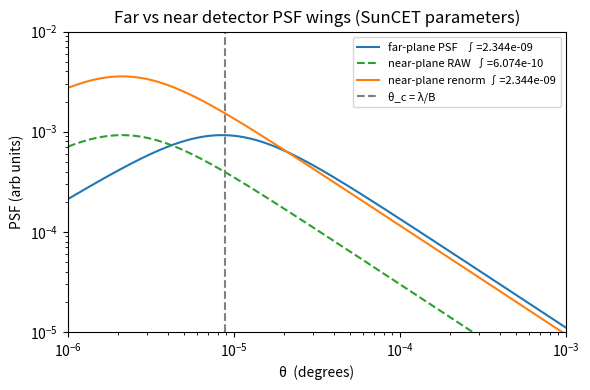

Write the Python code that produced this figure.
import numpy as np
import matplotlib.pyplot as plt
from scipy import special

# ------------------------------------------------------------------
# PSD parameters (Martínez‑Galarce SUVI style)
A = 610.322
B = 120                    # break spatial frequency (mm⁻¹)
C = 1.089
K = 1.0 / (2 * np.sqrt(np.pi)) * special.gamma((C + 1) / 2) / special.gamma(C / 2)

lambda_ang = 185.0          # Å
lambda_mm  = lambda_ang * 1e-7  # mm

# ------------------------------------------------------------------
# Angular grid (degrees → radians)
th_deg = np.logspace(-6, 1, 2000)
th_rad = np.deg2rad(th_deg)

# 2‑D PSD evaluated at f = θ/λ  (Martínez‑Galarce Eq. 5)
f_mirror = th_rad / lambda_mm          # mm⁻¹
PSD_2D   = K * (A * B) / (1 + (B * f_mirror) ** 2) ** ((C + 1) / 2)

# Single‑mirror PSF wing  (θ · PSD₂D)
PSF_far = th_rad * PSD_2D
area_far = np.trapz(PSF_far, th_rad)

# ------------------------------------------------------------------
# Move detector 4× closer (z0 → z1) to illustrate crossing
z0, z1 = 1000.0, 250.0     # mm  (scale = 4)
scale  = z0 / z1

# Near‑plane PSF expressed on far‑plane θ grid (raw)
PSF_near_raw = scale * th_rad * K * (A * B) / (1 + (B * (scale * th_rad) / lambda_mm) ** 2) ** ((C + 1) / 2)
area_near_raw = np.trapz(PSF_near_raw, th_rad)

# Renormalise so total scatter matches far‑plane PSF
equal_factor = area_far / area_near_raw
PSF_near = PSF_near_raw * equal_factor
area_near = np.trapz(PSF_near, th_rad)

# ------------------------------------------------------------------
# Plot
plt.figure(figsize=(6, 4))
plt.loglog(th_deg, PSF_far,      label=f"far‑plane PSF   ∫={area_far:.3e}", color='tab:blue')
plt.loglog(th_deg, PSF_near_raw, label=f"near‑plane RAW  ∫={area_near_raw:.3e}", color='tab:green', ls='--')
plt.loglog(th_deg, PSF_near,     label=f"near‑plane renorm ∫={area_near:.3e}", color='tab:orange')

# mark the break angle θ_c = λ/B
th_c_deg = (lambda_mm / B) * 180 / np.pi
plt.axvline(th_c_deg, ls='--', color='grey', label="θ_c = λ/B")

plt.xlabel("θ  (degrees)")
plt.ylabel("PSF (arb units)")
plt.ylim(1e-5, 1e-2)
plt.xlim(1e-6, 1e-3)
plt.title("Far vs near detector PSF wings (SunCET parameters)")
plt.legend(fontsize='8')
plt.tight_layout()
plt.show()
